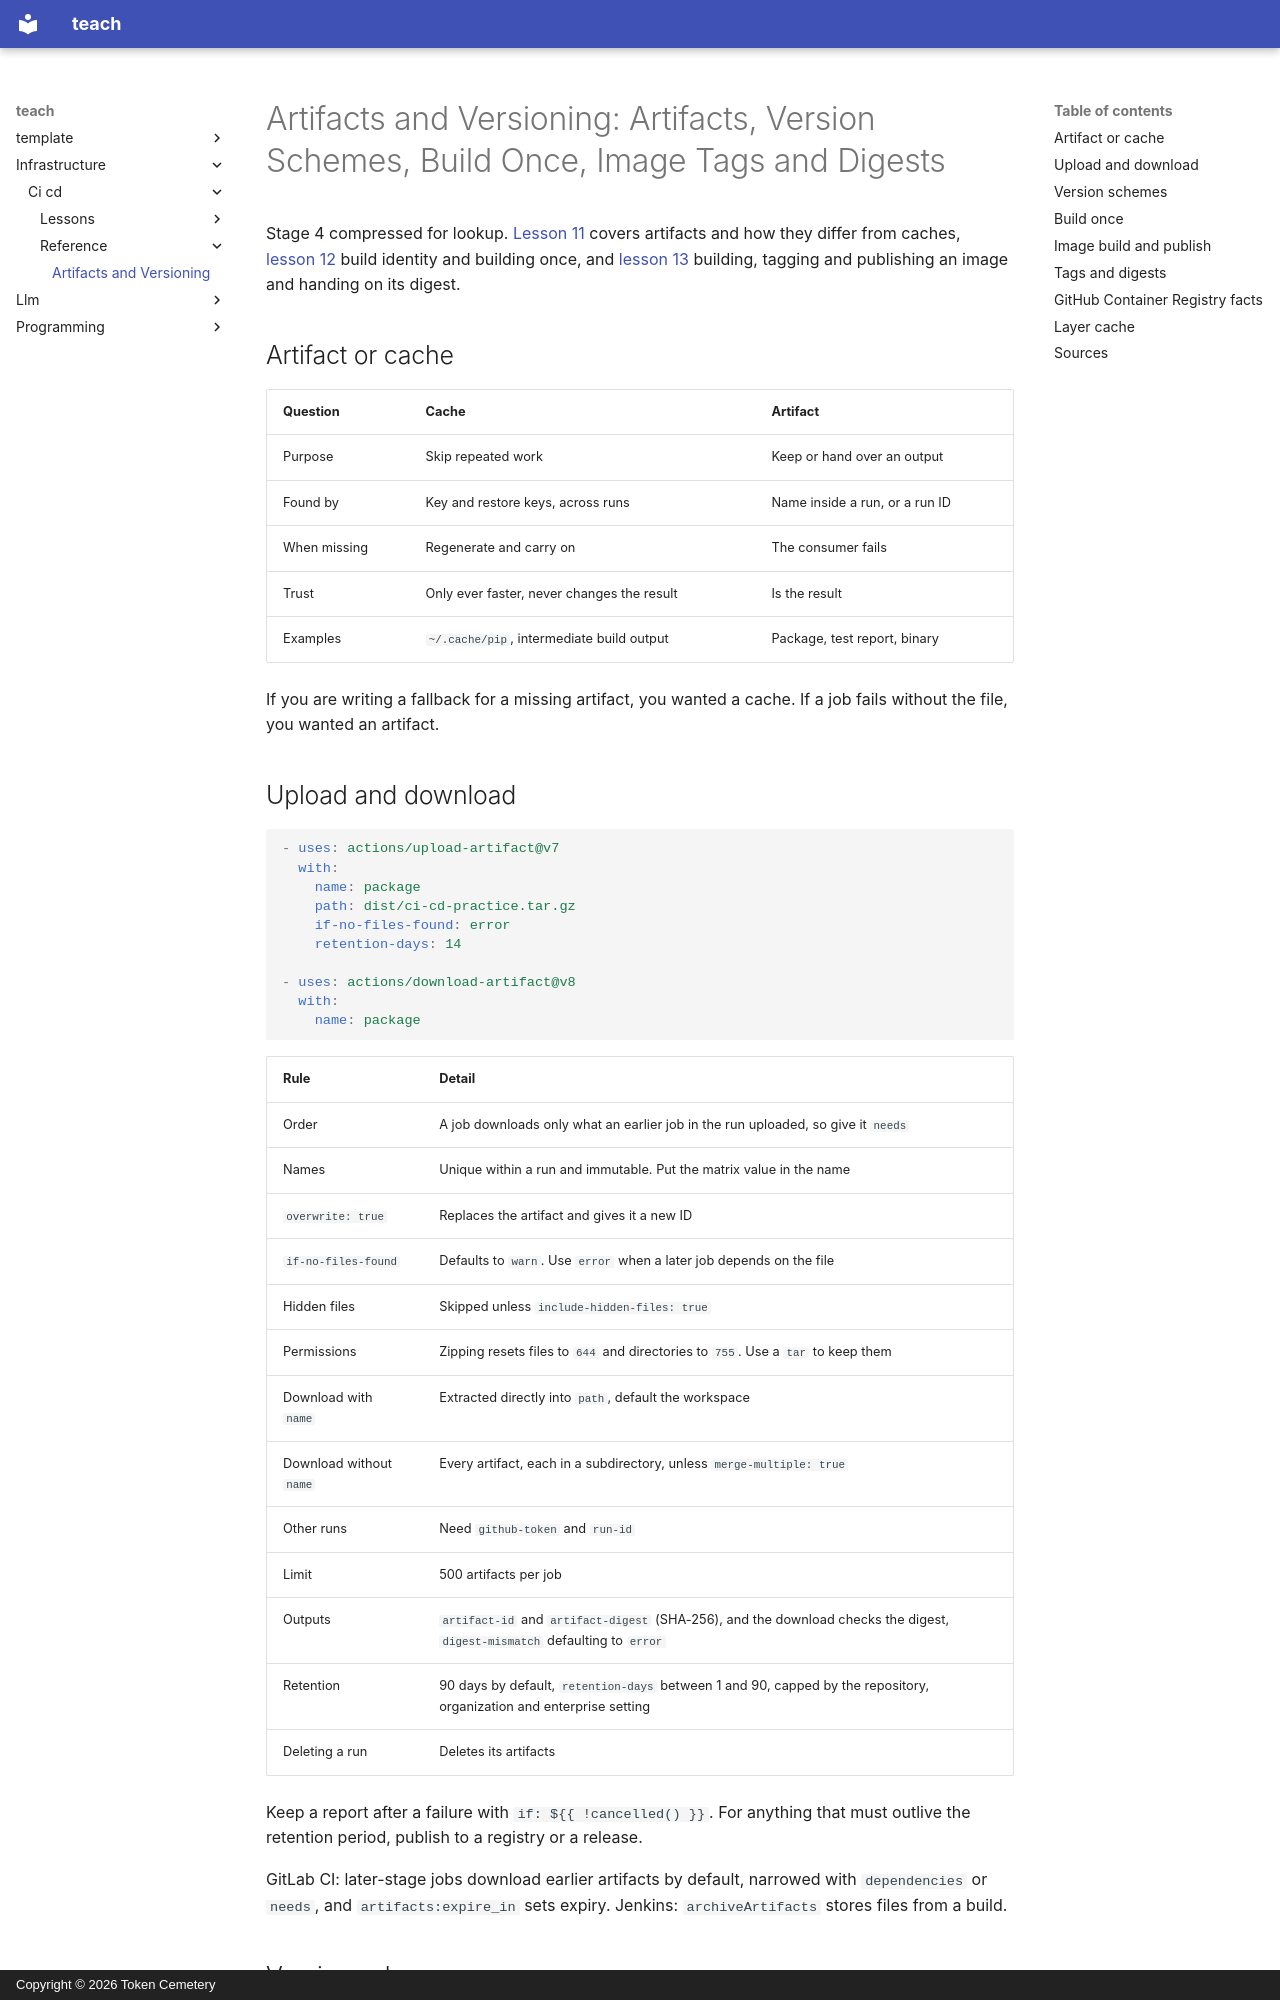

repository: TokenCemetery/teach · page: infrastructure/ci-cd/reference/artifacts-and-versioning/index.html · generator: mkdocs · copyright: Copyright © 2026 Token Cemetery

---
title: Artifacts and Versioning
description: Artifacts against caches, version schemes, build once, image tags and digests
type: reference
---

# Artifacts and Versioning: Artifacts, Version Schemes, Build Once, Image Tags and Digests

Stage 4 compressed for lookup. [Lesson 11](../lessons/0011-artifacts.md) covers artifacts and how they differ from caches, [lesson 12](../lessons/0012-versioning-a-build.md) build identity and building once, and [lesson 13](../lessons/0013-building-and-publishing-an-image.md) building, tagging and publishing an image and handing on its digest.

## Artifact or cache

|Question|Cache|Artifact|
|---|---|---|
|Purpose|Skip repeated work|Keep or hand over an output|
|Found by|Key and restore keys, across runs|Name inside a run, or a run ID|
|When missing|Regenerate and carry on|The consumer fails|
|Trust|Only ever faster, never changes the result|Is the result|
|Examples|`~/.cache/pip`, intermediate build output|Package, test report, binary|

If you are writing a fallback for a missing artifact, you wanted a cache. If a job fails without the file, you wanted an artifact.

## Upload and download

```yaml
- uses: actions/upload-artifact@v7
  with:
    name: package
    path: dist/ci-cd-practice.tar.gz
    if-no-files-found: error
    retention-days: 14

- uses: actions/download-artifact@v8
  with:
    name: package
```

|Rule|Detail|
|---|---|
|Order|A job downloads only what an earlier job in the run uploaded, so give it `needs`|
|Names|Unique within a run and immutable. Put the matrix value in the name|
|`overwrite: true`|Replaces the artifact and gives it a new ID|
|`if-no-files-found`|Defaults to `warn`. Use `error` when a later job depends on the file|
|Hidden files|Skipped unless `include-hidden-files: true`|
|Permissions|Zipping resets files to `644` and directories to `755`. Use a `tar` to keep them|
|Download with `name`|Extracted directly into `path`, default the workspace|
|Download without `name`|Every artifact, each in a subdirectory, unless `merge-multiple: true`|
|Other runs|Need `github-token` and `run-id`|
|Limit|500 artifacts per job|
|Outputs|`artifact-id` and `artifact-digest` (SHA-256), and the download checks the digest, `digest-mismatch` defaulting to `error`|
|Retention|90 days by default, `retention-days` between 1 and 90, capped by the repository, organization and enterprise setting|
|Deleting a run|Deletes its artifacts|

Keep a report after a failure with `if: ${{ !cancelled() }}`. For anything that must outlive the retention period, publish to a registry or a release.

GitLab CI: later-stage jobs download earlier artifacts by default, narrowed with `dependencies` or `needs`, and `artifacts:expire_in` sets expiry. Jenkins: `archiveArtifacts` stores files from a build.
